Run: headless pygame with SDL's dummy video driver; simulated clock (each Clock.tick advances the game by its frame time, no real sleeping); random seed 0; keys injected as events and as key.get_pressed() state; no mouse input; restart key R tapped at the start of phases 3 and 4.
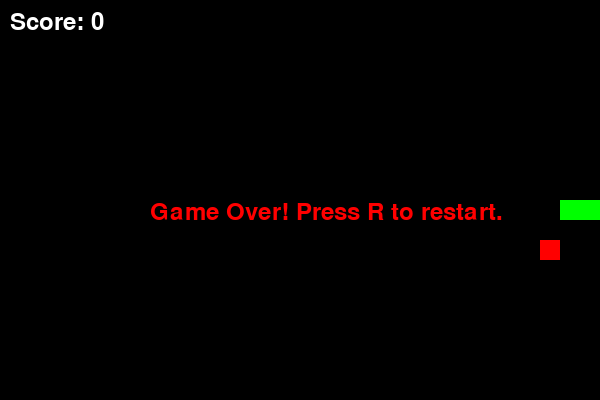
Frame 1 of 4 · flips 1–60 · no input
Frame 2 of 4 · flips 61–180 · tapped SPACE, RETURN · held RIGHT (→), D · screen unchanged from frame 1, image omitted
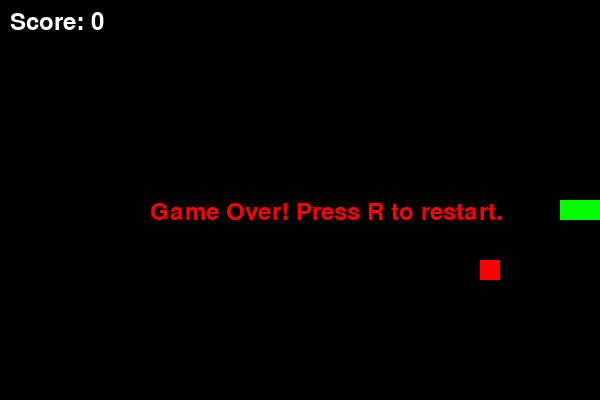
Frame 3 of 4 · flips 181–300 · tapped R · held DOWN (↓), S
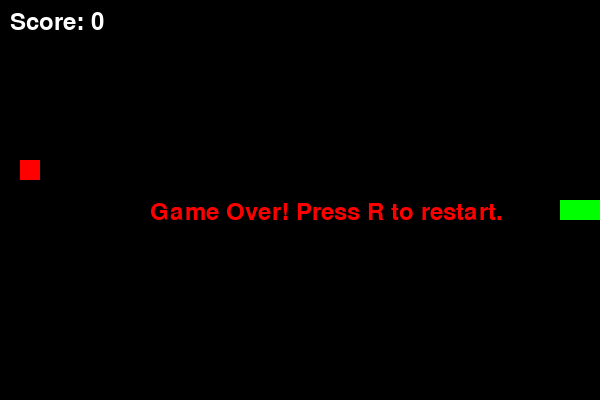
Frame 4 of 4 · flips 301–420 · tapped R · held LEFT (←), A, UP (↑), W

The pygame program that drew these frames:

import random
from dataclasses import dataclass, field
from typing import List, Tuple, Optional

# Basic constants – kept inside the file so tests can import without external dependencies
GRID_SIZE = 20          # Size of one grid cell in pixels (used only by the optional GUI)
WINDOW_WIDTH = 600
WINDOW_HEIGHT = 400
INITIAL_SNAKE_LENGTH = 3
SNAKE_COLOR = (0, 255, 0)
FOOD_COLOR = (255, 0, 0)
BACKGROUND_COLOR = (0, 0, 0)
FPS = 10

# Type alias for clarity
Position = Tuple[int, int]


@dataclass
class Snake:
    """Represents the snake."""
    segments: List[Position] = field(default_factory=list)
    direction: Position = (1, 0)  # Initially moving right
    grow_pending: int = 0

    def __post_init__(self):
        if not self.segments:
            # Create an initial snake in the middle of the grid
            mid_x = WINDOW_WIDTH // (2 * GRID_SIZE)
            mid_y = WINDOW_HEIGHT // (2 * GRID_SIZE)
            self.segments = [(mid_x - i, mid_y) for i in range(INITIAL_SNAKE_LENGTH)]

    def set_direction(self, new_dir: Position):
        """Change direction if not directly opposite."""
        opposite = (-self.direction[0], -self.direction[1])
        if new_dir != opposite:
            self.direction = new_dir

    def move(self):
        """Move the snake by adding a new head in the current direction."""
        head_x, head_y = self.segments[0]
        dir_x, dir_y = self.direction
        new_head = (head_x + dir_x, head_y + dir_y)
        self.segments.insert(0, new_head)
        if self.grow_pending > 0:
            self.grow_pending -= 1
        else:
            self.segments.pop()  # Remove tail

    def grow(self, amount: int = 1):
        """Increase the length of the snake by the specified amount."""
        self.grow_pending += amount

    def collides_with_self(self) -> bool:
        """Check if the snake collides with itself."""
        return self.segments[0] in self.segments[1:]

    def collides_with_wall(self) -> bool:
        """Check if the snake collides with the game boundaries."""
        head_x, head_y = self.segments[0]
        max_x = WINDOW_WIDTH // GRID_SIZE - 1
        max_y = WINDOW_HEIGHT // GRID_SIZE - 1
        return not (0 <= head_x <= max_x and 0 <= head_y <= max_y)


@dataclass
class Food:
    """Represents a food item."""
    position: Position

    @staticmethod
    def spawn(snake_segments: List[Position]) -> 'Food':
        """Generate food at a random location not occupied by the snake."""
        max_x = WINDOW_WIDTH // GRID_SIZE
        max_y = WINDOW_HEIGHT // GRID_SIZE
        while True:
            pos = (random.randint(0, max_x - 1), random.randint(0, max_y - 1))
            if pos not in snake_segments:
                return Food(pos)


@dataclass
class GameState:
    """Encapsulates the overall game state."""
    snake: Snake = field(default_factory=Snake)
    food: Food = field(init=False)
    score: int = 0
    game_over: bool = False

    def __post_init__(self):
        self.food = Food.spawn(self.snake.segments)

    def update(self):
        """Advance the game by one tick."""
        if self.game_over:
            return

        self.snake.move()

        # Check for collisions
        if self.snake.collides_with_wall() or self.snake.collides_with_self():
            self.game_over = True
            return

        # Check for food consumption
        if self.snake.segments[0] == self.food.position:
            self.snake.grow()
            self.score += 1
            self.food = Food.spawn(self.snake.segments)

    def reset(self):
        """Reset the game to its initial state."""
        self.snake = Snake()
        self.score = 0
        self.game_over = False
        self.food = Food.spawn(self.snake.segments)


# Optional minimal GUI using pygame – guarded so that importing this module does not require pygame
def _run_gui():
    try:
        import pygame
    except ImportError:
        print("Pygame is not installed. The game can only be run in console mode.")
        return

    pygame.init()
    screen = pygame.display.set_mode((WINDOW_WIDTH, WINDOW_HEIGHT))
    clock = pygame.time.Clock()
    pygame.display.set_caption("Snake")

    state = GameState()

    direction_keys = {
        pygame.K_UP: (0, -1),
        pygame.K_DOWN: (0, 1),
        pygame.K_LEFT: (-1, 0),
        pygame.K_RIGHT: (1, 0),
    }

    while True:
        for event in pygame.event.get():
            if event.type == pygame.QUIT:
                pygame.quit()
                return
            elif event.type == pygame.KEYDOWN:
                if event.key in direction_keys:
                    state.snake.set_direction(direction_keys[event.key])
                elif event.key == pygame.K_r and state.game_over:
                    state.reset()

        if not state.game_over:
            state.update()

        screen.fill(BACKGROUND_COLOR)

        # Draw food
        fx, fy = state.food.position
        pygame.draw.rect(
            screen,
            FOOD_COLOR,
            pygame.Rect(fx * GRID_SIZE, fy * GRID_SIZE, GRID_SIZE, GRID_SIZE),
        )

        # Draw snake
        for sx, sy in state.snake.segments:
            pygame.draw.rect(
                screen,
                SNAKE_COLOR,
                pygame.Rect(sx * GRID_SIZE, sy * GRID_SIZE, GRID_SIZE, GRID_SIZE),
            )

        # Draw score
        font = pygame.font.SysFont(None, 36)
        score_surf = font.render(f"Score: {state.score}", True, (255, 255, 255))
        screen.blit(score_surf, (10, 10))

        if state.game_over:
            over_surf = font.render("Game Over! Press R to restart.", True, (255, 0, 0))
            screen.blit(over_surf, (WINDOW_WIDTH // 4, WINDOW_HEIGHT // 2))

        pygame.display.flip()
        clock.tick(FPS)


if __name__ == "__main__":
    _run_gui()
